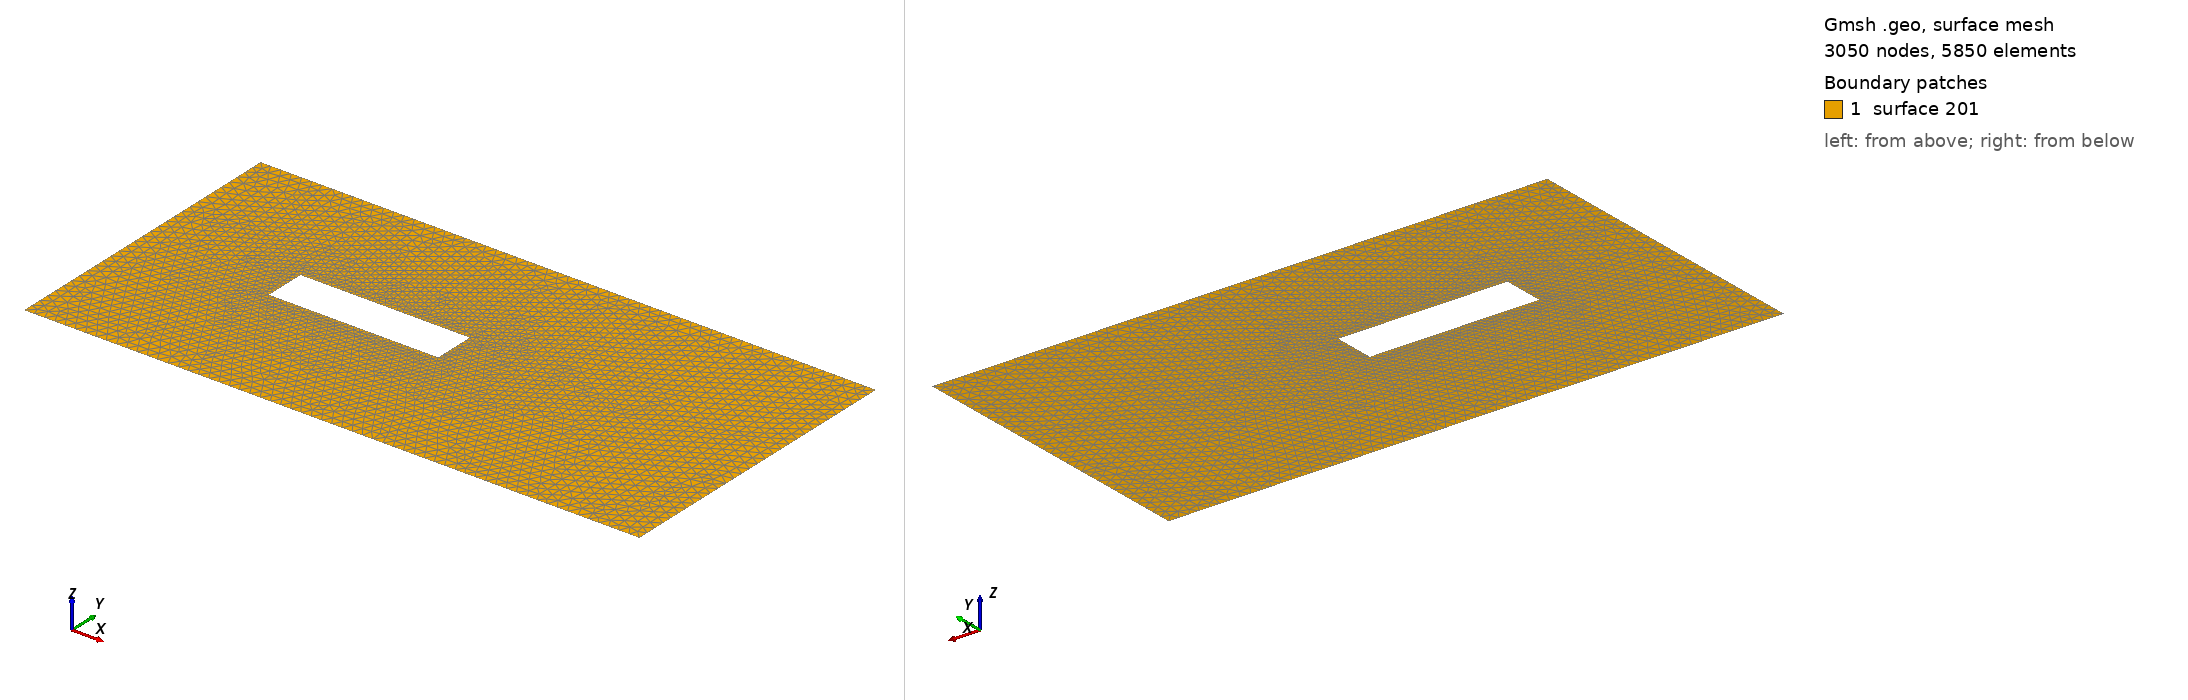

Gmsh geometry script, surface-meshed: 3050 nodes, 5850 surface elements. Boundary patches (legend numbers): 1 surface 201. Left view from above one corner, right view from below the opposite corner. The script declares no physical surfaces, so the legend lists its geometric surfaces. The drawing asked Gmsh for element sizes between 1% and 20% of the model's largest extent; the script's own settings can give other sizes.

=== teste.geo (drawn) ===
//Define Foil Coordinates (160pts)
lc = 0.01;


//Define bounding box corners
Point(2001) = { 1.500000, 0.250000, 0.0000000, 0.01};
Point(2002) = { 1.500000, -0.150000, 0.0000000, 0.01};
Point(2003) = { -0.1500000, -0.150000, 0.0000000, 0.01};
Point(2004) = { -0.1500000, 0.250000, 0.0000000, 0.01};


//Define bounding box edges
Line(1) = {2001, 2002};
Line(2) = {2002, 2003};
Line(3) = {2003, 2004};
Line(4) = {2004, 2001};

//Define bounding box2 corners
Point(3001) = { 4.500000, 1.500000, 0.0000000, 0.1};
Point(3002) = { 4.500000, -1.500000, 0.0000000, 0.1};
Point(3003) = { -1.500000, -1.500000, 0.0000000, 0.1};
Point(3004) = { -1.500000, 1.500000, 0.0000000, 0.1};

//Define bounding box2 edges
Line(5) = {3001, 3002};
Line(6) = {3002, 3003};
Line(7) = {3003, 3004};
Line(8) = {3004, 3001};

//Define bounding box outer boundary
Line Loop(101) = {1:4};

//Define bounding box2 outer boundary
Line Loop(102) = {5, 6, 7, 8};


//Define unstructured far field mesh zone
Plane Surface(201) = {101, 102};
